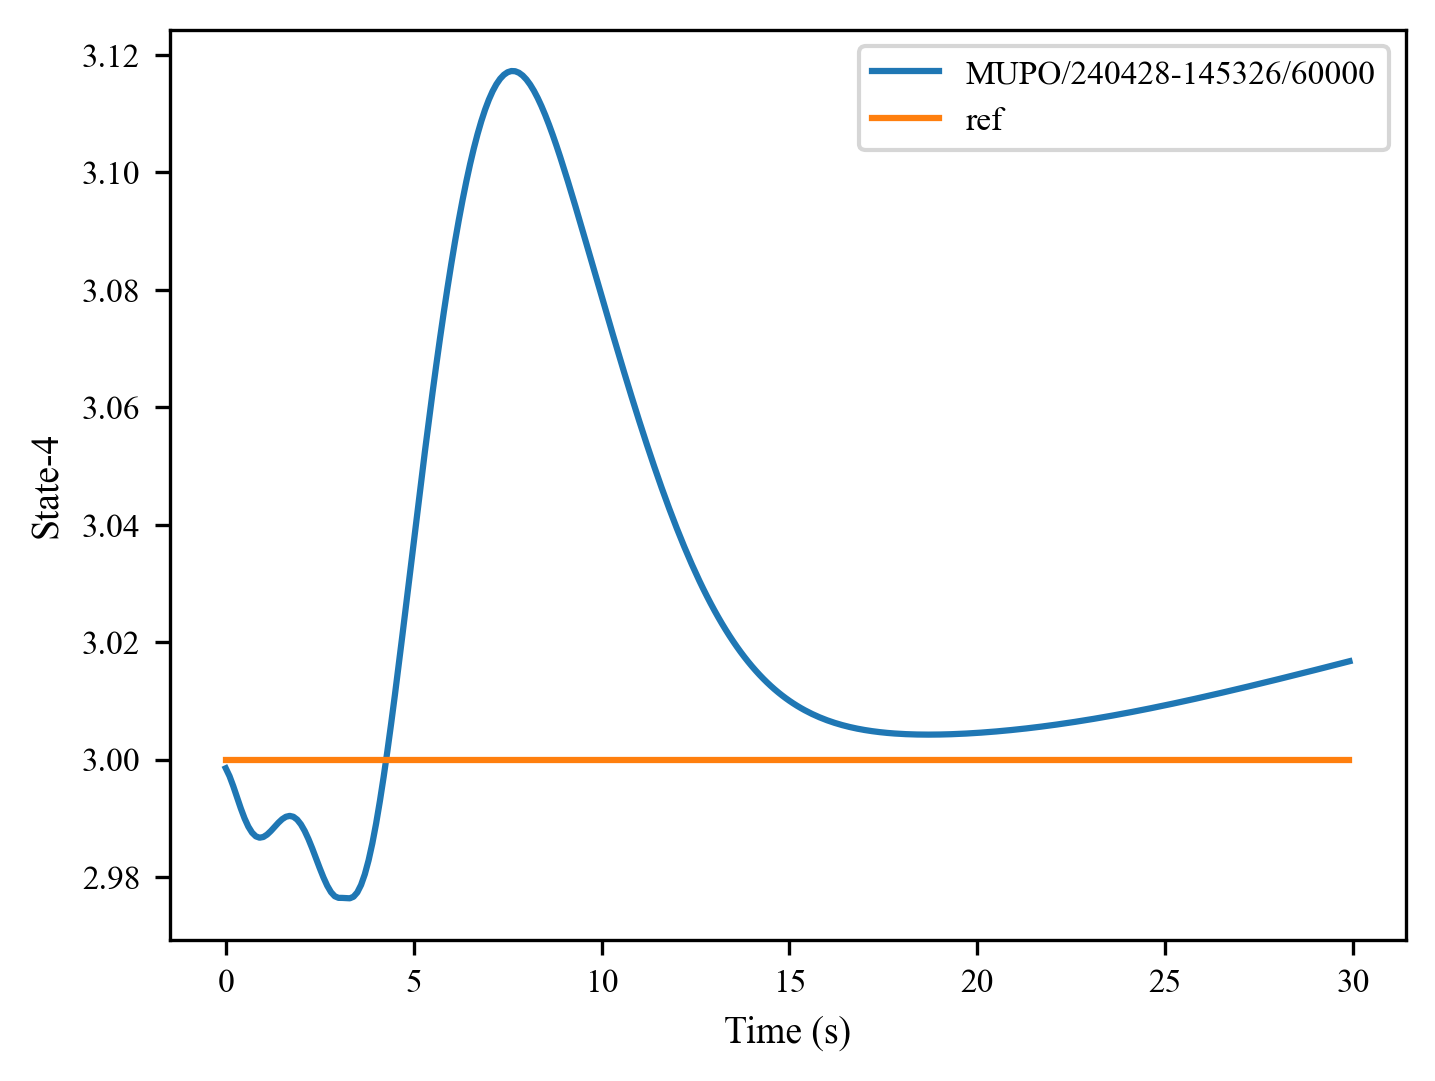

The table this chart was drawn from, first rows:
, 0, 1, 2, 3, 4, 5, 6, 7, 8, 9, 10, 11, 12, 13, 14, 15, 16, 17, 18, 19, 20, 21, 22
0, 2.999, 2.997, 2.995, 2.994, 2.992, 2.99, 2.989, 2.988, 2.987, 2.987, 2.987, 2.987, 2.988, 2.989, 2.989, 2.99, 2.99, 2.99, 2.99, 2.99, 2.989, 2.988, 2.986
1, 3.0, 3.0, 3.0, 3.0, 3.0, 3.0, 3.0, 3.0, 3.0, 3.0, 3.0, 3.0, 3.0, 3.0, 3.0, 3.0, 3.0, 3.0, 3.0, 3.0, 3.0, 3.0, 3.0
